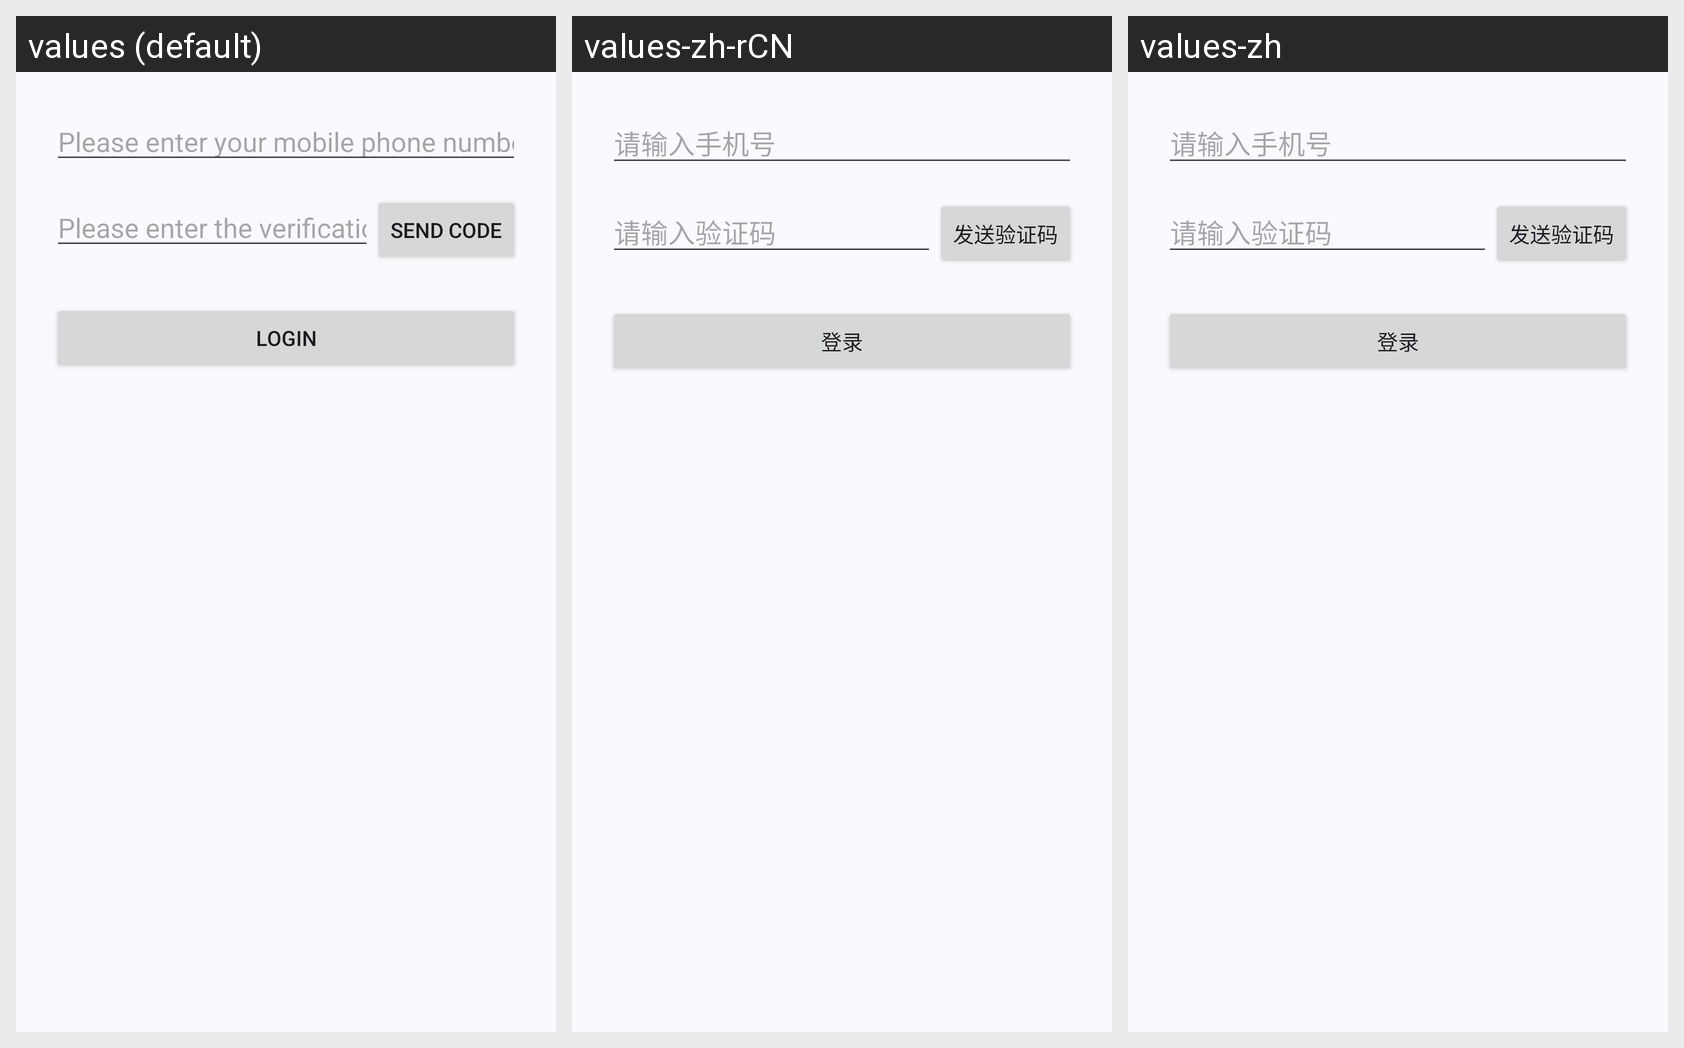

The Android screen above is rendered under several locales of the same app. Produce the string resources it draws, with the default and per-locale values.
Android screen res/layout/fragment_login_phone.xml rendered under 3 locales, left to right: values (default), values-zh-rCN, values-zh. Device: Nexus 5 (rendered at 1080×1920; each locale shown at half size, 540×960, under a caption strip naming it); theme Theme.MyApplication.
Strings drawn on this screen, with the default value and each locale's value (text and hints the layout hard-codes, and strings that could not be matched under every locale, appear in the picture but are not listed):

inputphone
  values: Please enter your mobile phone number.
  values-zh-rCN: 请输入手机号
  values-zh: 请输入手机号

inputcode
  values: Please enter the verification code
  values-zh-rCN: 请输入验证码
  values-zh: 请输入验证码

sendcode
  values: Send Code
  values-zh-rCN: 发送验证码
  values-zh: 发送验证码

login
  values: Login
  values-zh-rCN: 登录
  values-zh: 登录
